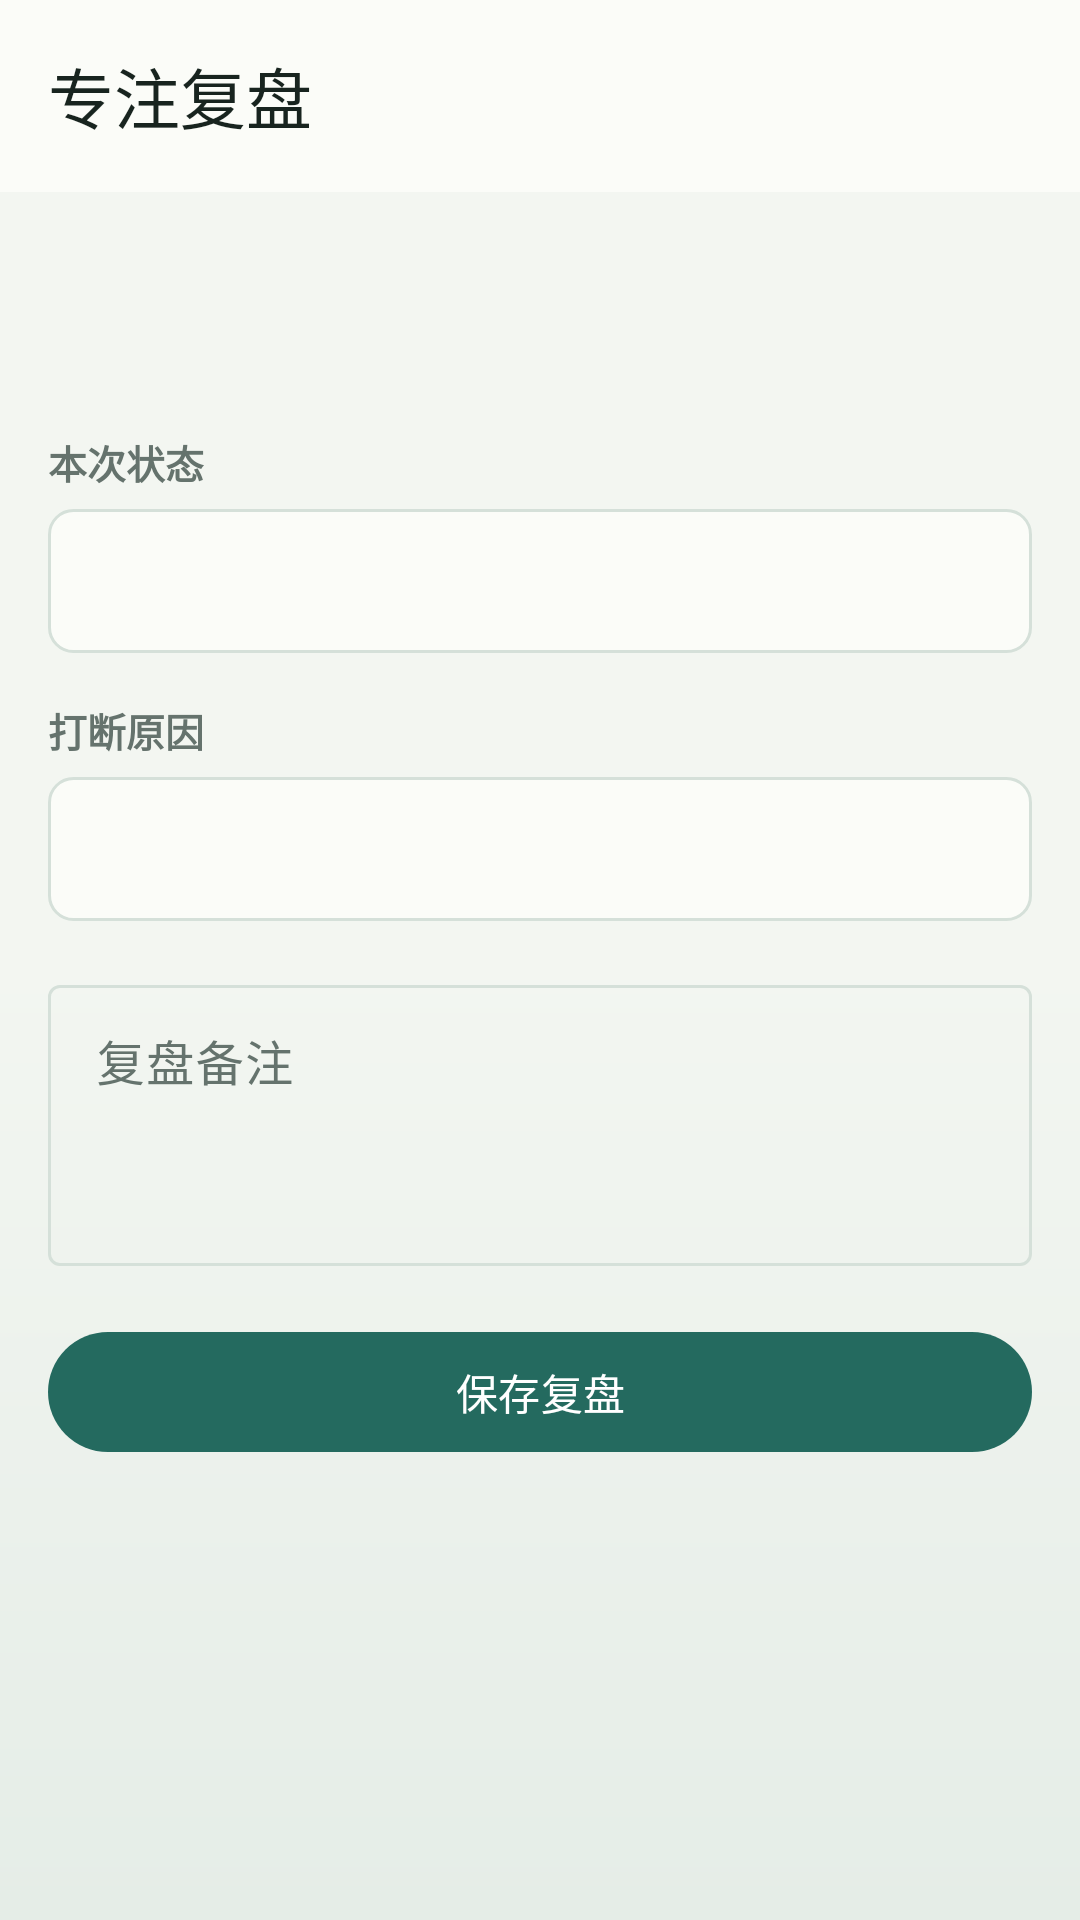

This screen was rendered from an Android layout file. Write that file and the resources it references.
<!-- AndroidManifest.xml: application theme Theme.FocusList -->
<!-- res/layout/activity_focus_review.xml -->
<?xml version="1.0" encoding="utf-8"?>
<LinearLayout xmlns:android="http://schemas.android.com/apk/res/android"
    xmlns:app="http://schemas.android.com/apk/res-auto"
    android:layout_width="match_parent"
    android:layout_height="match_parent"
    android:background="@drawable/bg_app_gradient"
    android:orientation="vertical">

    <com.google.android.material.appbar.MaterialToolbar
        android:id="@+id/toolbar"
        android:layout_width="match_parent"
        android:layout_height="?attr/actionBarSize"
        android:background="?attr/colorSurface"
        app:navigationIcon="@drawable/ic_back"
        app:title="@string/focus_review"
        app:titleTextColor="?attr/colorOnSurface" />

    <ScrollView
        android:layout_width="match_parent"
        android:layout_height="match_parent">

        <LinearLayout
            android:layout_width="match_parent"
            android:layout_height="wrap_content"
            android:orientation="vertical"
            android:padding="16dp">

            <TextView
                android:id="@+id/textReviewSummary"
                android:layout_width="match_parent"
                android:layout_height="wrap_content"
                android:background="@drawable/bg_panel"
                android:lineSpacingExtra="3dp"
                android:padding="14dp"
                android:textColor="?attr/colorOnSurface"
                android:textSize="15sp" />

            <TextView
                style="@style/SectionLabel"
                android:layout_width="wrap_content"
                android:layout_height="wrap_content"
                android:layout_marginTop="16dp"
                android:text="@string/review_mood" />

            <Spinner
                android:id="@+id/spinnerMood"
                android:layout_width="match_parent"
                android:layout_height="wrap_content"
                android:layout_marginTop="6dp"
                android:background="@drawable/bg_spinner_surface"
                android:minHeight="48dp" />

            <TextView
                style="@style/SectionLabel"
                android:layout_width="wrap_content"
                android:layout_height="wrap_content"
                android:layout_marginTop="16dp"
                android:text="@string/review_reason" />

            <Spinner
                android:id="@+id/spinnerReason"
                android:layout_width="match_parent"
                android:layout_height="wrap_content"
                android:layout_marginTop="6dp"
                android:background="@drawable/bg_spinner_surface"
                android:minHeight="48dp" />

            <com.google.android.material.textfield.TextInputLayout
                android:layout_width="match_parent"
                android:layout_height="wrap_content"
                android:layout_marginTop="16dp"
                android:hint="@string/review_notes">

                <com.google.android.material.textfield.TextInputEditText
                    android:id="@+id/editReviewNotes"
                    android:layout_width="match_parent"
                    android:layout_height="wrap_content"
                    android:gravity="top"
                    android:minLines="3" />
            </com.google.android.material.textfield.TextInputLayout>

            <com.google.android.material.button.MaterialButton
                android:id="@+id/btnSaveReview"
                android:layout_width="match_parent"
                android:layout_height="48dp"
                android:layout_marginTop="18dp"
                android:text="@string/save_review"
                app:cornerRadius="24dp" />
        </LinearLayout>
    </ScrollView>
</LinearLayout>
<!-- resources referenced by this layout -->
<resources>
  <!-- drawable bg_app_gradient (drawable) -->
  <?xml version="1.0" encoding="utf-8"?>
  <shape xmlns:android="http://schemas.android.com/apk/res/android"
      android:shape="rectangle">
      <gradient
          android:angle="270"
          android:startColor="?android:attr/colorBackground"
          android:centerColor="?android:attr/colorBackground"
          android:endColor="?attr/colorSurfaceVariant" />
  </shape>
  <!-- drawable bg_spinner_surface (drawable) -->
  <?xml version="1.0" encoding="utf-8"?>
  <shape xmlns:android="http://schemas.android.com/apk/res/android"
      android:shape="rectangle">
      <solid android:color="?attr/colorSurface" />
      <corners android:radius="8dp" />
      <stroke
          android:width="1dp"
          android:color="?attr/colorOutline" />
      <padding
          android:left="12dp"
          android:right="12dp" />
  </shape>
  <string name="focus_review">专注复盘</string>
  <string name="review_mood">本次状态</string>
  <string name="review_notes">复盘备注</string>
  <string name="review_reason">打断原因</string>
  <string name="save_review">保存复盘</string>
  <style name="SectionLabel">
          <item name="android:textSize">13sp</item>
          <item name="android:textStyle">bold</item>
          <item name="android:textColor">?attr/colorOnSurfaceVariant</item>
          <item name="android:textAllCaps">true</item>
      </style>
  <style name="Theme.FocusList" parent="Theme.Material3.DayNight.NoActionBar">
          <item name="colorPrimary">@color/primary</item>
          <item name="colorOnPrimary">@color/white</item>
          <item name="colorPrimaryContainer">@color/primary_container</item>
          <item name="colorOnPrimaryContainer">@color/primary_dark</item>
          <item name="colorSecondary">@color/accent</item>
          <item name="colorOnSecondary">@color/text_primary</item>
          <item name="colorSecondaryContainer">@color/accent_container</item>
          <item name="colorOnSecondaryContainer">@color/text_primary</item>
          <item name="android:colorBackground">@color/bg</item>
          <item name="colorSurface">@color/surface</item>
          <item name="colorOnSurface">@color/text_primary</item>
          <item name="colorSurfaceVariant">@color/surface_variant</item>
          <item name="colorOnSurfaceVariant">@color/text_secondary</item>
          <item name="colorOutline">@color/outline</item>
          <item name="colorOutlineVariant">@color/surface_variant</item>
          <item name="android:statusBarColor">@color/primary_dark</item>
          <item name="android:navigationBarColor">@color/surface</item>
          <item name="android:windowLightStatusBar">false</item>
          <item name="android:windowLightNavigationBar" tools:targetApi="o_mr1">true</item>
      </style>
  <color name="primary">#FF246A5F</color>
  <color name="white">#FFFFFFFF</color>
  <color name="primary_container">#FFDDF3EE</color>
  <color name="primary_dark">#FF17463F</color>
  <color name="accent">#FFD99535</color>
  <color name="text_primary">#FF18241F</color>
  <color name="accent_container">#FFFFE7BD</color>
  <color name="bg">#FFF3F6F1</color>
  <color name="surface">#FFFBFCF8</color>
  <color name="surface_variant">#FFE5EDE7</color>
  <color name="text_secondary">#FF65736D</color>
  <color name="outline">#FFD5E0D9</color>
</resources>
